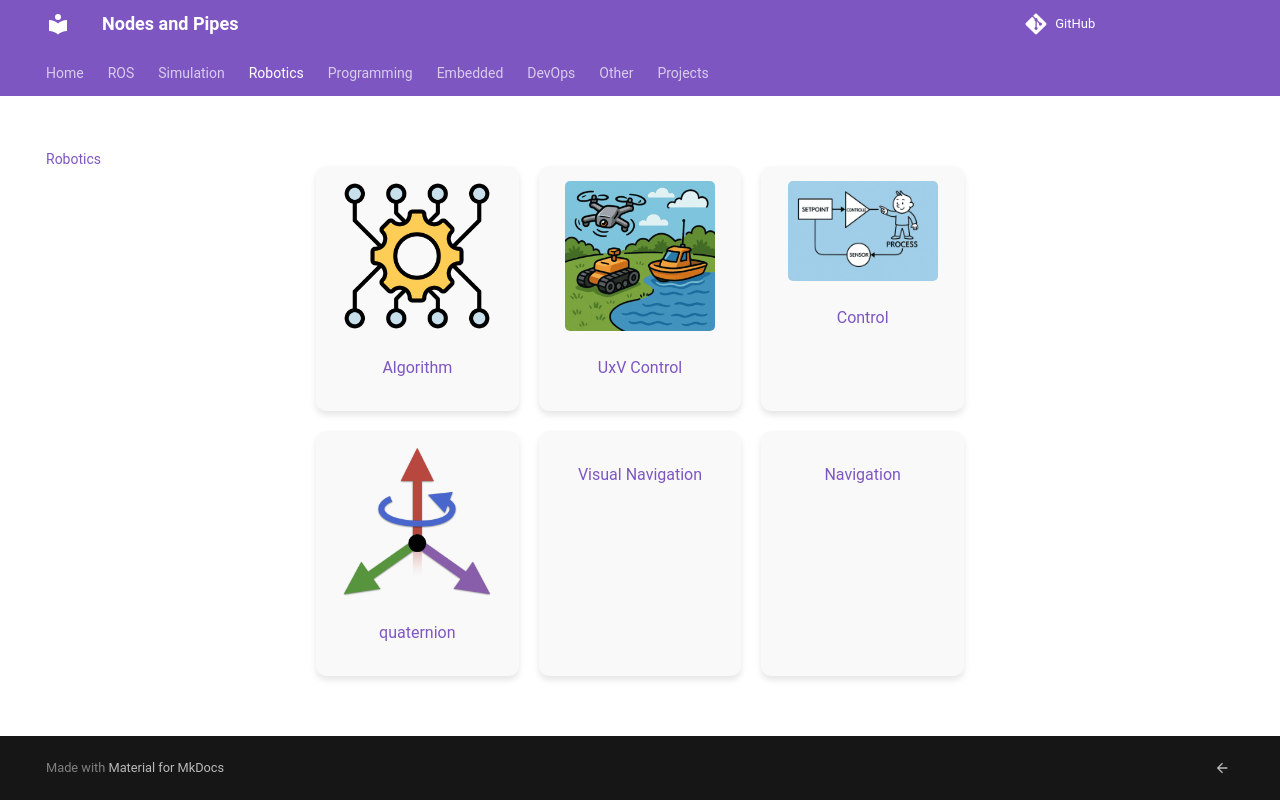

repository: robobe/new_blog · page: Robotics/index.html · generator: mkdocs

<style>
    h1 {
         display: none;
    }
</style>

# Robotics

<div class="grid-container">
    <!-- <div class="grid-item">
        <a href="sensors">
                <img src="images/sensors.png"  width="150" height="150">
                <p>sensors</p></a>
    </div> -->
    <!-- <div class="grid-item">
        <a href="math">
                <img src="images/robotics_math.png"  width="150" height="150">
                <p>Math</p>
            </a>
    </div> -->
    <div class="grid-item">
        <a href="algorithms">
                <img src="images/algorithm.png"  width="150" height="150">
                <p>Algorithm</p>
            </a>
    </div>
    <div class="grid-item">
         <a href="uav">
                <img src="images/uxv.png"  width="150" height="150">
                <p>UxV Control</p>
            </a>
    </div>
    <div class="grid-item">
        <a href="control">
                <img src="images/control.png"  width="150" height="150">
                <p>Control</p>
            </a>
    </div>
    <!-- <div class="grid-item">
         <a href="filter_and_estimator">
                <img src="images/filters_and_estimators.png"  width="150" height="150">
                <p>Filters and Estimators</p>
            </a>
    </div> -->
    <div class="grid-item">
        <a href="math/quaternion">
        <img src="images/quaternion.png"  width="150" height="150">
                <p>quaternion</p>
            </a>
    </div>
    <div class="grid-item">
        <a href="visual">
            <p>Visual Navigation</p>
        </a>
    </div>
    <div class="grid-item">
        <a href="navigation">
            <p>Navigation</p>
        </a>
    </div>
</div>
